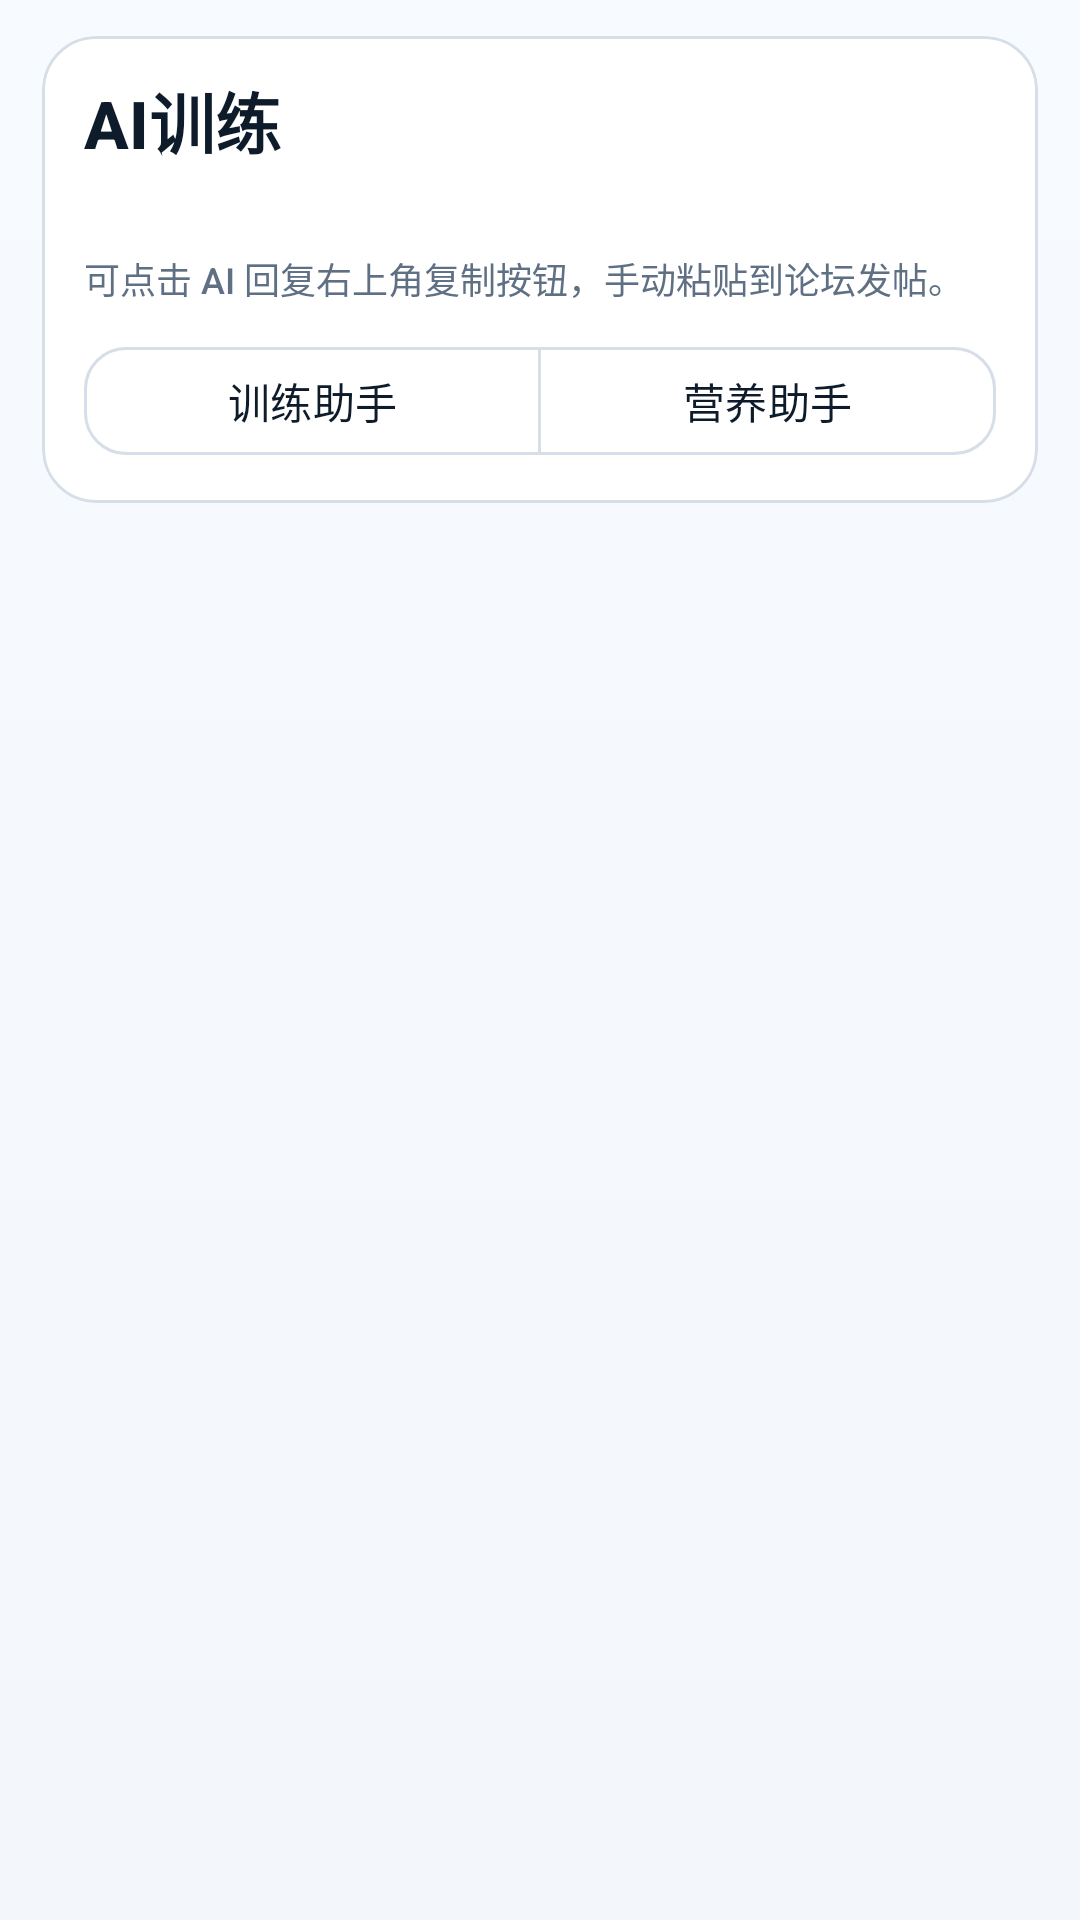

Android layout source for this screen:
<!-- AndroidManifest.xml: application theme Theme.ZhiLianEngine -->
<!-- res/layout/fragment_ai_training.xml -->
<?xml version="1.0" encoding="utf-8"?>
<LinearLayout xmlns:android="http://schemas.android.com/apk/res/android"
    xmlns:app="http://schemas.android.com/apk/res-auto"
    android:layout_width="match_parent"
    android:layout_height="match_parent"
    android:background="@drawable/bg_page_soft"
    android:orientation="vertical"
    android:paddingStart="14dp"
    android:paddingTop="12dp"
    android:paddingEnd="14dp"
    android:paddingBottom="8dp">

    <com.google.android.material.card.MaterialCardView
        android:layout_width="match_parent"
        android:layout_height="wrap_content"
        app:cardBackgroundColor="@color/mf_surface"
        app:cardCornerRadius="18dp"
        app:strokeColor="@color/mf_divider"
        app:strokeWidth="1dp">

        <LinearLayout
            android:layout_width="match_parent"
            android:layout_height="wrap_content"
            android:orientation="vertical"
            android:paddingStart="14dp"
            android:paddingTop="12dp"
            android:paddingEnd="14dp"
            android:paddingBottom="12dp">

            <TextView
                android:layout_width="match_parent"
                android:layout_height="wrap_content"
                android:text="@string/nav_ai"
                android:textColor="@color/mf_on_surface"
                android:textSize="22sp"
                android:textStyle="bold" />

            <TextView
                android:id="@+id/tv_ai_key_status"
                android:layout_width="match_parent"
                android:layout_height="wrap_content"
                android:layout_marginTop="6dp"
                android:textColor="@color/mf_muted"
                android:textSize="13sp" />

            <TextView
                android:id="@+id/tv_ai_copy_hint"
                android:layout_width="match_parent"
                android:layout_height="wrap_content"
                android:layout_marginTop="4dp"
                android:text="@string/ai_manual_copy_hint"
                android:textColor="@color/mf_muted"
                android:textSize="12sp" />

            <com.google.android.material.button.MaterialButtonToggleGroup
                android:id="@+id/toggle_ai_assistants"
                android:layout_width="match_parent"
                android:layout_height="wrap_content"
                android:layout_marginTop="10dp"
                app:selectionRequired="true"
                app:singleSelection="true">

                <com.google.android.material.button.MaterialButton
                    android:id="@+id/btn_ai_training"
                    style="@style/Widget.ZhiLianEngine.Button.Ghost"
                    android:layout_width="0dp"
                    android:layout_height="44dp"
                    android:layout_weight="1"
                    android:text="@string/ai_training_assistant"
                    android:textAllCaps="false" />

                <com.google.android.material.button.MaterialButton
                    android:id="@+id/btn_ai_nutrition"
                    style="@style/Widget.ZhiLianEngine.Button.Ghost"
                    android:layout_width="0dp"
                    android:layout_height="44dp"
                    android:layout_weight="1"
                    android:text="@string/ai_nutrition_assistant"
                    android:textAllCaps="false" />

            </com.google.android.material.button.MaterialButtonToggleGroup>
        </LinearLayout>
    </com.google.android.material.card.MaterialCardView>

    <FrameLayout
        android:id="@+id/ai_assistant_container"
        android:layout_width="match_parent"
        android:layout_height="0dp"
        android:layout_marginTop="12dp"
        android:layout_weight="1" />

</LinearLayout>
<!-- resources referenced by this layout -->
<resources>
  <color name="mf_divider">#D6DEE8</color>
  <color name="mf_muted">#607084</color>
  <color name="mf_on_surface">#0D1B2A</color>
  <color name="mf_surface">#FFFFFF</color>
  <!-- drawable bg_page_soft (drawable) -->
  <?xml version="1.0" encoding="utf-8"?>
  <shape xmlns:android="http://schemas.android.com/apk/res/android"
      android:shape="rectangle">
      <gradient
          android:angle="90"
          android:startColor="@color/mf_bg"
          android:endColor="@color/mf_surface_alt" />
  </shape>
  <string name="ai_manual_copy_hint">可点击 AI 回复右上角复制按钮，手动粘贴到论坛发帖。</string>
  <string name="ai_nutrition_assistant">营养助手</string>
  <string name="ai_training_assistant">训练助手</string>
  <string name="nav_ai">AI训练</string>
  <style name="Widget.ZhiLianEngine.Button.Ghost" parent="Widget.Material3.Button.OutlinedButton">
          <item name="android:textColor">@color/mf_on_surface</item>
          <item name="backgroundTint">@color/mf_surface</item>
          <item name="strokeColor">@color/mf_divider</item>
          <item name="strokeWidth">1dp</item>
          <item name="cornerRadius">14dp</item>
      </style>
  <style name="Theme.ZhiLianEngine" parent="Theme.Material3.DayNight.NoActionBar">
          <item name="colorPrimary">@color/mf_primary</item>
          <item name="colorSecondary">@color/mf_secondary</item>
          <item name="android:statusBarColor">@color/mf_bg</item>
          <item name="android:navigationBarColor">@color/mf_bg</item>
          <item name="android:windowBackground">@color/mf_bg</item>
          <item name="android:textColorPrimary">@color/mf_on_surface</item>
          <item name="android:textColorSecondary">@color/mf_muted</item>
          <item name="android:fontFamily">sans-serif-medium</item>
      </style>
  <color name="mf_bg">#F3F6FA</color>
  <color name="mf_surface_alt">#F7FAFE</color>
  <color name="mf_primary">#0E9F98</color>
  <color name="mf_secondary">#2563EB</color>
</resources>
